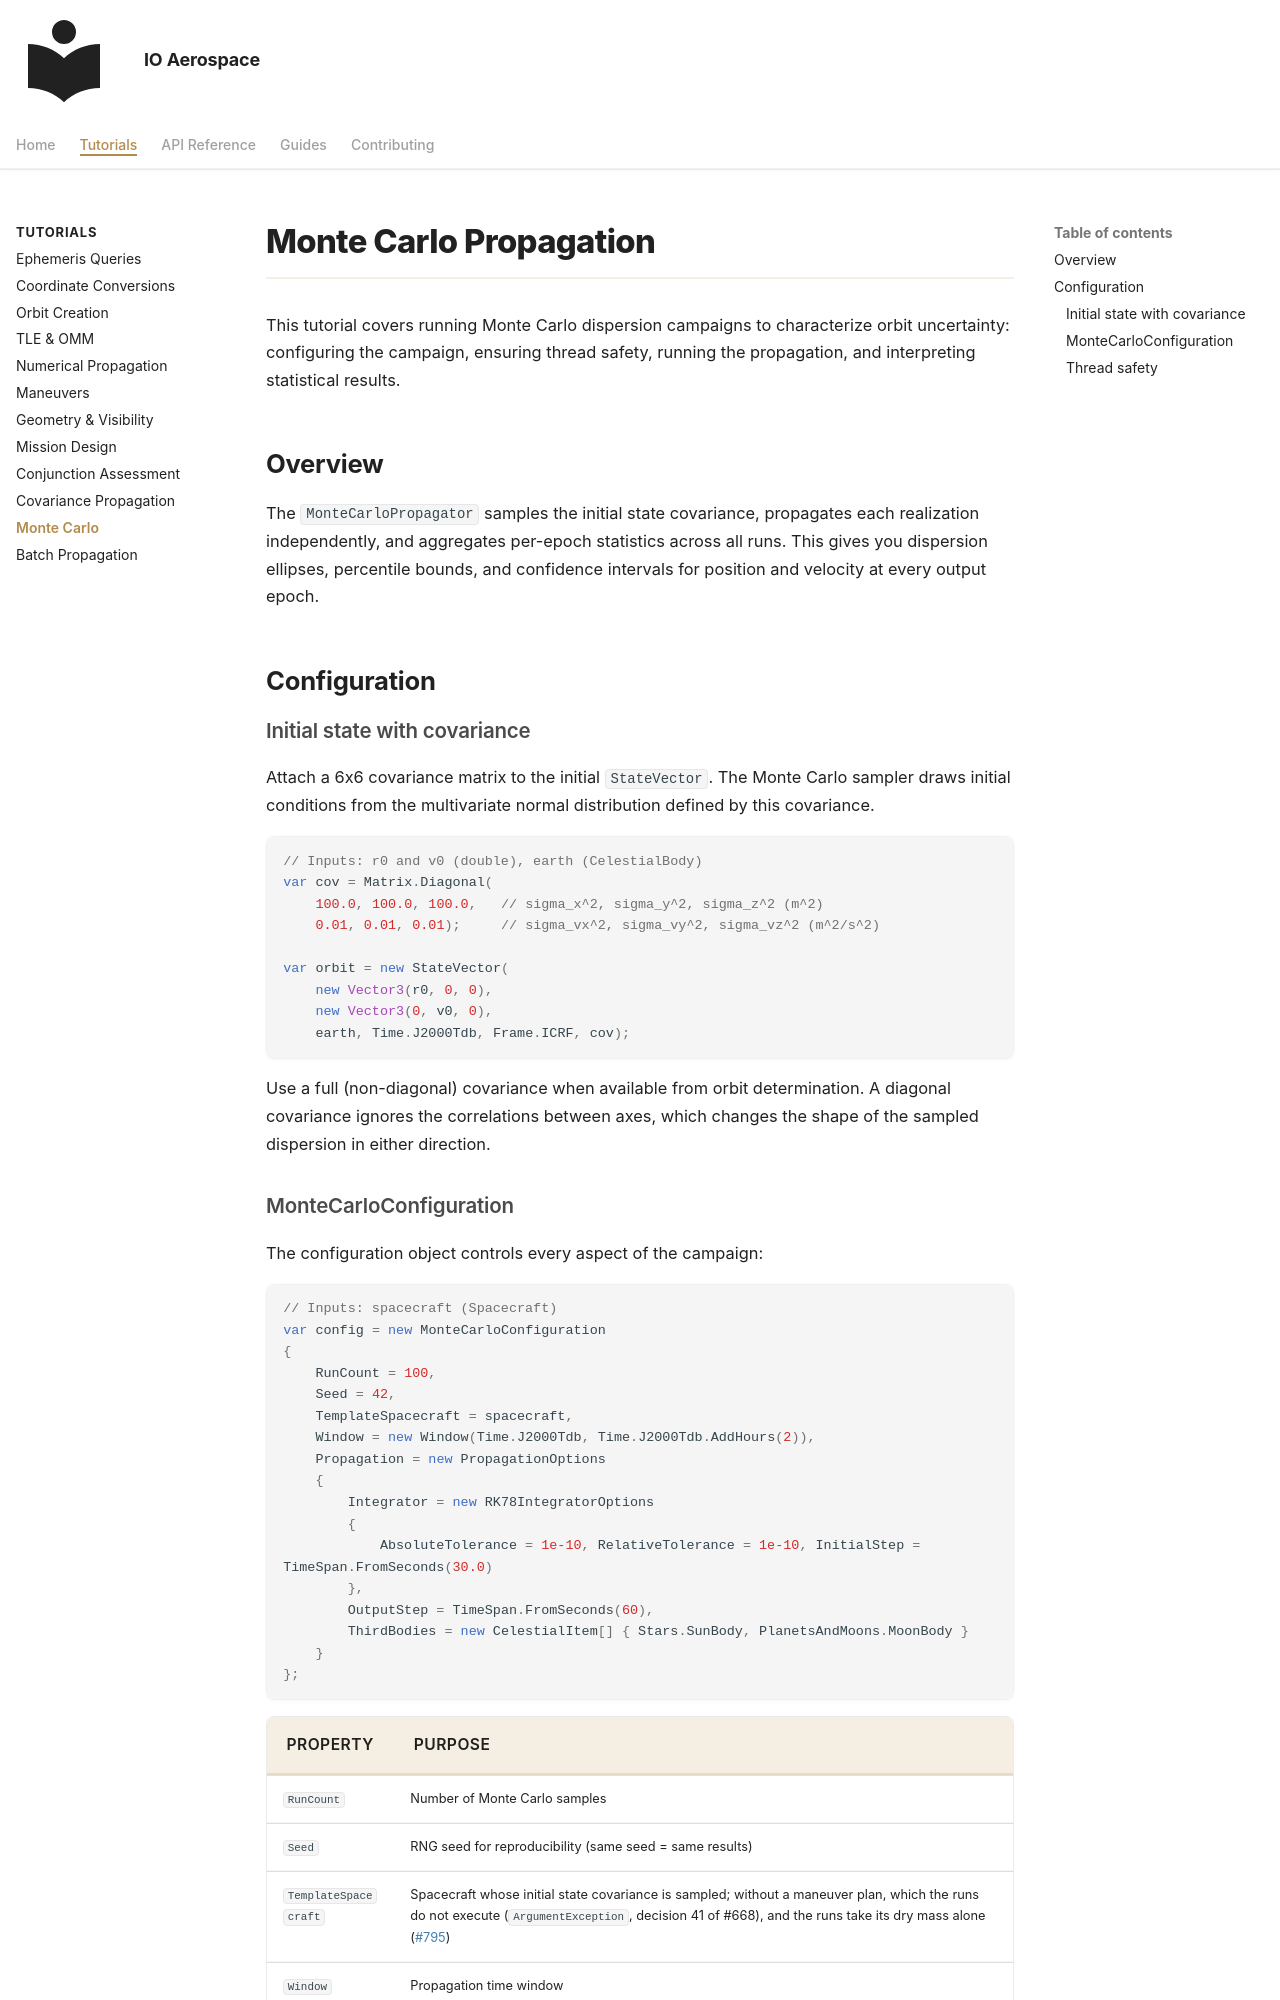

repository: IO-Aerospace-software-engineering/Astrodynamics · page: tutorials/monte-carlo/index.html · generator: mkdocs

# Monte Carlo Propagation

This tutorial covers running Monte Carlo dispersion campaigns to
characterize orbit uncertainty: configuring the campaign, ensuring thread
safety, running the propagation, and interpreting statistical results.

## Overview

The `MonteCarloPropagator` samples the initial state covariance, propagates
each realization independently, and aggregates per-epoch statistics across
all runs. This gives you dispersion ellipses, percentile bounds, and
confidence intervals for position and velocity at every output epoch.

## Configuration

### Initial state with covariance

Attach a 6x6 covariance matrix to the initial `StateVector`. The Monte Carlo
sampler draws initial conditions from the multivariate normal distribution
defined by this covariance.

```csharp
// Inputs: r0 and v0 (double), earth (CelestialBody)
var cov = Matrix.Diagonal(
    100.0, 100.0, 100.0,   // sigma_x^2, sigma_y^2, sigma_z^2 (m^2)
    0.01, 0.01, 0.01);     // sigma_vx^2, sigma_vy^2, sigma_vz^2 (m^2/s^2)

var orbit = new StateVector(
    new Vector3(r0, 0, 0),
    new Vector3(0, v0, 0),
    earth, Time.J2000Tdb, Frame.ICRF, cov);
```

Use a full (non-diagonal) covariance when available from orbit determination.
A diagonal covariance ignores the correlations between axes, which changes the
shape of the sampled dispersion in either direction.

### MonteCarloConfiguration

The configuration object controls every aspect of the campaign:

```csharp
// Inputs: spacecraft (Spacecraft)
var config = new MonteCarloConfiguration
{
    RunCount = 100,
    Seed = 42,
    TemplateSpacecraft = spacecraft,
    Window = new Window(Time.J2000Tdb, Time.J2000Tdb.AddHours(2)),
    Propagation = new PropagationOptions
    {
        Integrator = new RK78IntegratorOptions
        {
            AbsoluteTolerance = 1e-10, RelativeTolerance = 1e-10, InitialStep = TimeSpan.FromSeconds(30.0)
        },
        OutputStep = TimeSpan.FromSeconds(60),
        ThirdBodies = new CelestialItem[] { Stars.SunBody, PlanetsAndMoons.MoonBody }
    }
};
```

| Property | Purpose |
|----------|---------|
| `RunCount` | Number of Monte Carlo samples |
| `Seed` | RNG seed for reproducibility (same seed = same results) |
| `TemplateSpacecraft` | Spacecraft whose initial state covariance is sampled; without a maneuver plan, which the runs do not execute (`ArgumentException`, decision 41 of #668), and the runs take its dry mass alone ([#795](https://github.com/IO-Aerospace-software-engineering/Astrodynamics/issues/795)) |
| `Window` | Propagation time window |
| `Propagation` | The settings of every run, a `PropagationOptions` value ([Propagation Options](../reference/propagators.md#propagation-options)); null for its defaults, RK7(8) at 1e-9 every 60 s about the central body alone. `OutputStep` is the step of the statistics |
